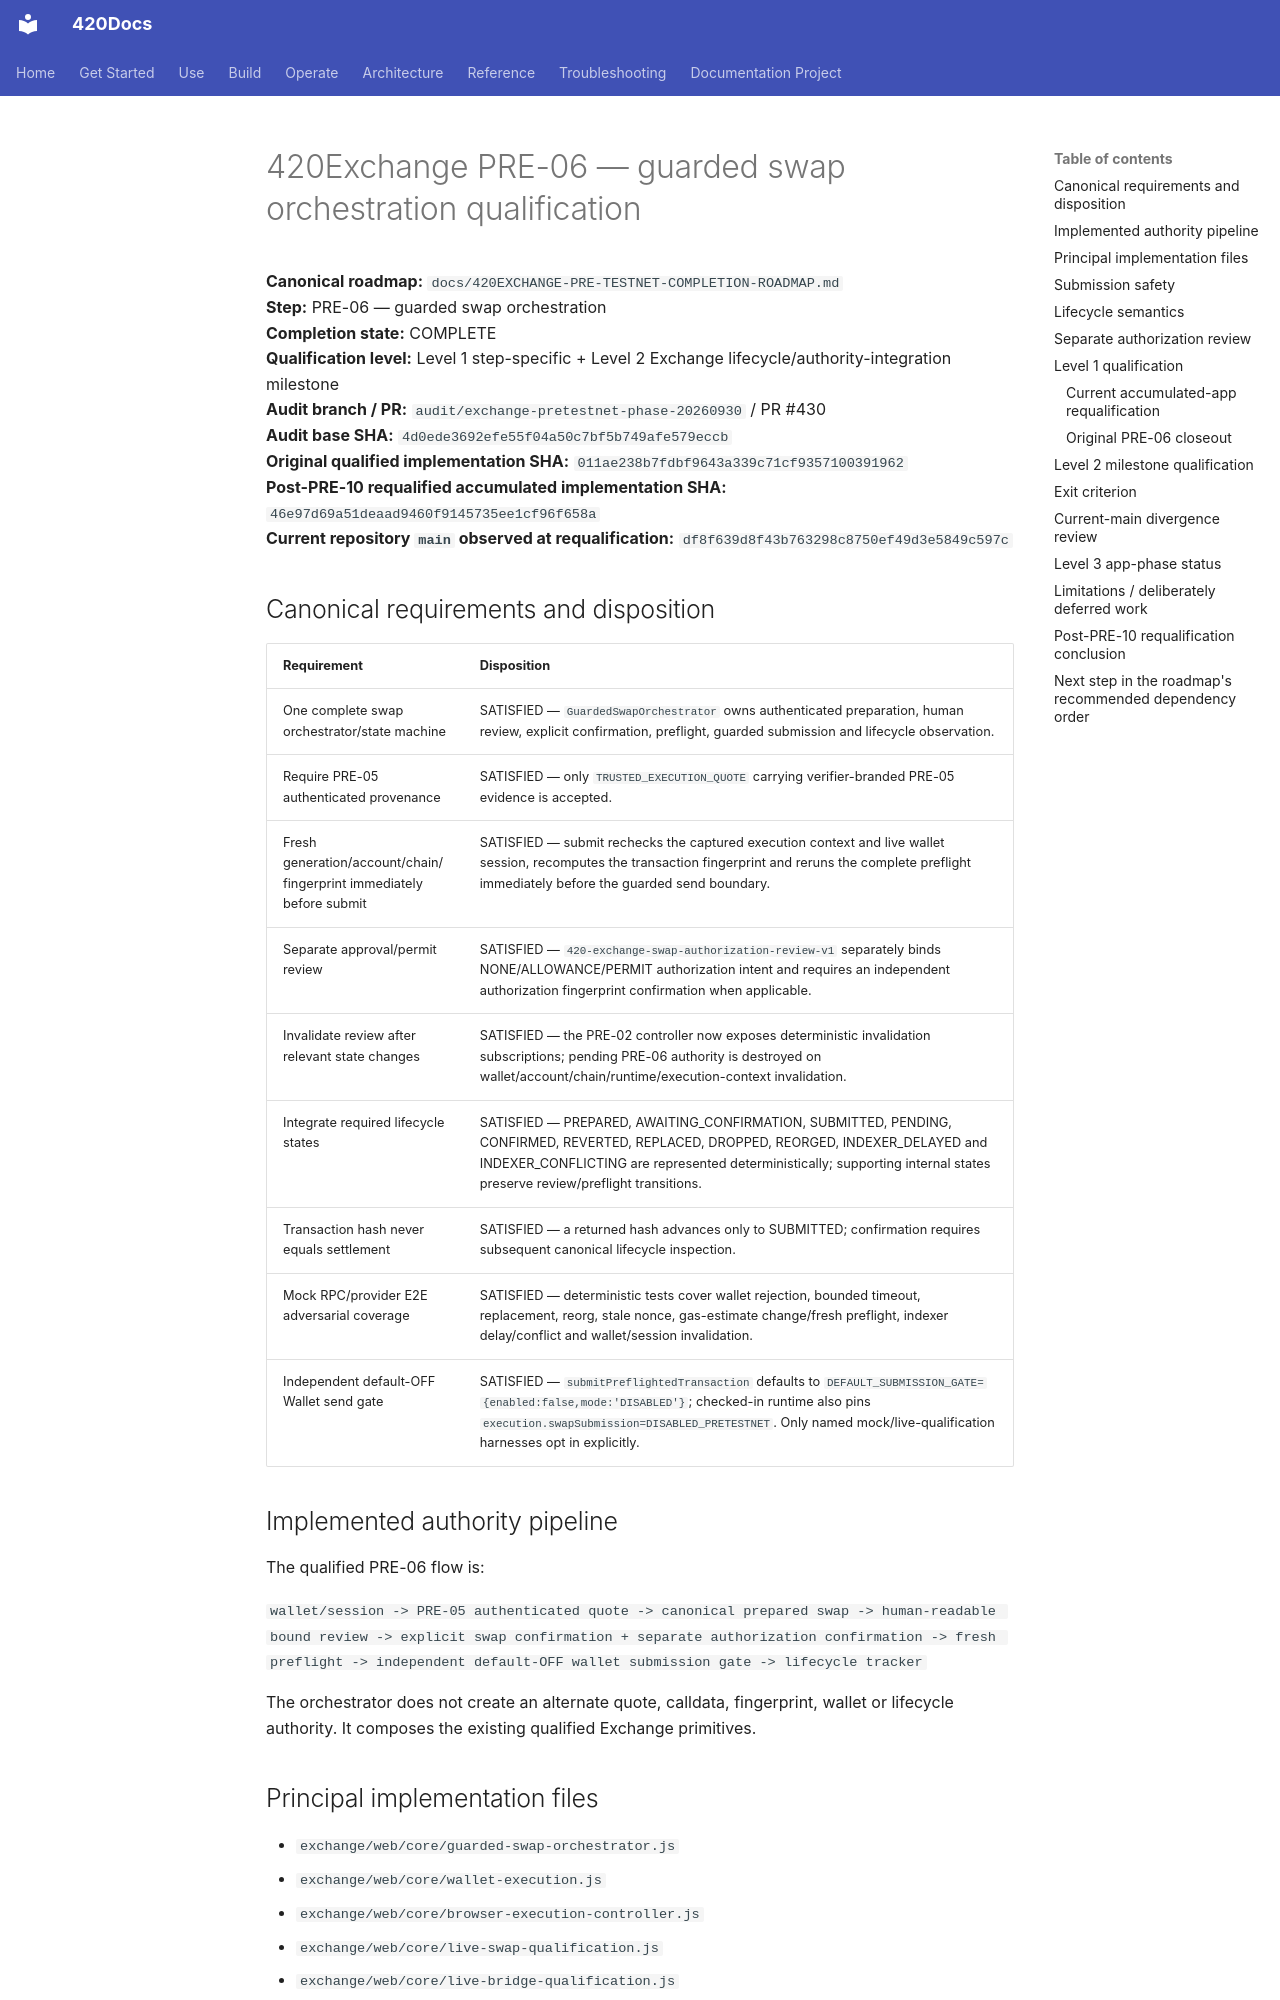

repository: abvhiael/420-integrated-v0.1 · page: 420EXCHANGE-PRE-06-QUALIFICATION/index.html · generator: mkdocs

# 420Exchange PRE-06 — guarded swap orchestration qualification

**Canonical roadmap:** `docs/420EXCHANGE-PRE-TESTNET-COMPLETION-ROADMAP.md`  
**Step:** PRE-06 — guarded swap orchestration  
**Completion state:** COMPLETE  
**Qualification level:** Level 1 step-specific + Level 2 Exchange lifecycle/authority-integration milestone  
**Audit branch / PR:** `audit/exchange-pretestnet-phase-20260930` / PR #430  
**Audit base SHA:** `4d0ede3692efe55f04a50c7bf5b749afe579eccb`  
**Original qualified implementation SHA:** `011ae238b7fdbf9643a339c71cf9357100391962`  
**Post-PRE-10 requalified accumulated implementation SHA:** `46e97d69a51deaad9460f9145735ee1cf96f658a`  
**Current repository `main` observed at requalification:** `df8f639d8f43b763298c8750ef49d3e5849c597c`

## Canonical requirements and disposition

| Requirement | Disposition |
| --- | --- |
| One complete swap orchestrator/state machine | SATISFIED — `GuardedSwapOrchestrator` owns authenticated preparation, human review, explicit confirmation, preflight, guarded submission and lifecycle observation. |
| Require PRE-05 authenticated provenance | SATISFIED — only `TRUSTED_EXECUTION_QUOTE` carrying verifier-branded PRE-05 evidence is accepted. |
| Fresh generation/account/chain/fingerprint immediately before submit | SATISFIED — submit rechecks the captured execution context and live wallet session, recomputes the transaction fingerprint and reruns the complete preflight immediately before the guarded send boundary. |
| Separate approval/permit review | SATISFIED — `420-exchange-swap-authorization-review-v1` separately binds NONE/ALLOWANCE/PERMIT authorization intent and requires an independent authorization fingerprint confirmation when applicable. |
| Invalidate review after relevant state changes | SATISFIED — the PRE-02 controller now exposes deterministic invalidation subscriptions; pending PRE-06 authority is destroyed on wallet/account/chain/runtime/execution-context invalidation. |
| Integrate required lifecycle states | SATISFIED — PREPARED, AWAITING_CONFIRMATION, SUBMITTED, PENDING, CONFIRMED, REVERTED, REPLACED, DROPPED, REORGED, INDEXER_DELAYED and INDEXER_CONFLICTING are represented deterministically; supporting internal states preserve review/preflight transitions. |
| Transaction hash never equals settlement | SATISFIED — a returned hash advances only to SUBMITTED; confirmation requires subsequent canonical lifecycle inspection. |
| Mock RPC/provider E2E adversarial coverage | SATISFIED — deterministic tests cover wallet rejection, bounded timeout, replacement, reorg, stale nonce, gas-estimate change/fresh preflight, indexer delay/conflict and wallet/session invalidation. |
| Independent default-OFF Wallet send gate | SATISFIED — `submitPreflightedTransaction` defaults to `DEFAULT_SUBMISSION_GATE={enabled:false,mode:'DISABLED'}`; checked-in runtime also pins `execution.swapSubmission=DISABLED_PRETESTNET`. Only named mock/live-qualification harnesses opt in explicitly. |
